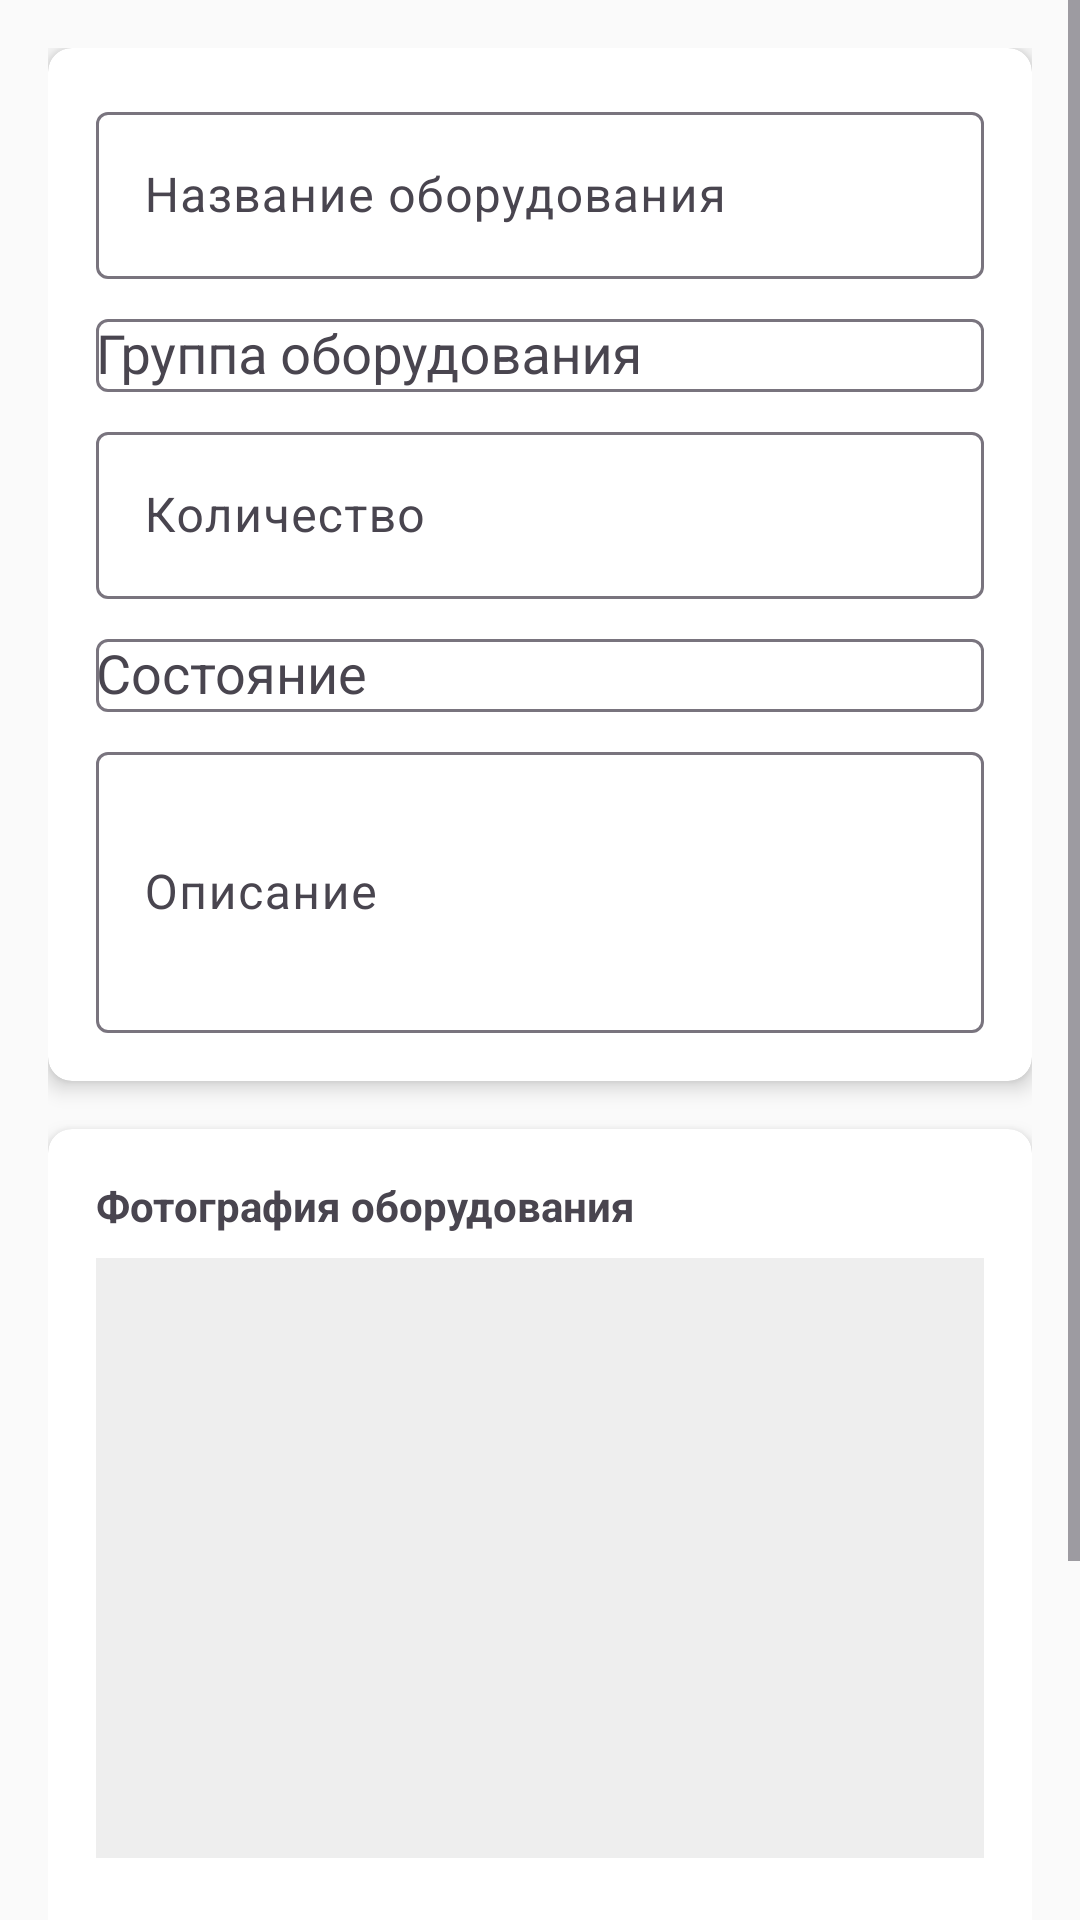

Write the Android layout XML for this screen, with the resource values it uses.
<!-- AndroidManifest.xml: application theme Theme.WagonManager3 -->
<!-- res/layout/activity_inventory_edit.xml -->
<?xml version="1.0" encoding="utf-8"?>
<ScrollView xmlns:android="http://schemas.android.com/apk/res/android"
    xmlns:app="http://schemas.android.com/apk/res-auto"
    xmlns:tools="http://schemas.android.com/tools"
    android:layout_width="match_parent"
    android:layout_height="match_parent"
    android:fillViewport="true"
    android:background="@color/colorBackground">

    <LinearLayout
        android:layout_width="match_parent"
        android:layout_height="wrap_content"
        android:orientation="vertical"
        android:padding="16dp">

        
        <androidx.cardview.widget.CardView
            android:layout_width="match_parent"
            android:layout_height="wrap_content"
            android:layout_marginBottom="16dp"
            app:cardCornerRadius="8dp"
            app:cardElevation="4dp">

            <LinearLayout
                android:layout_width="match_parent"
                android:layout_height="wrap_content"
                android:orientation="vertical"
                android:padding="16dp">

                
                <com.google.android.material.textfield.TextInputLayout
                    android:layout_width="match_parent"
                    android:layout_height="wrap_content"
                    android:layout_marginBottom="8dp"
                    app:hintEnabled="true">

                    <com.google.android.material.textfield.TextInputEditText
                        android:id="@+id/et_item_name"
                        android:layout_width="match_parent"
                        android:layout_height="wrap_content"
                        android:hint="@string/item_name_hint"
                        android:inputType="textCapWords"
                        android:maxLines="1"/>
                </com.google.android.material.textfield.TextInputLayout>

                
                <com.google.android.material.textfield.TextInputLayout
                    android:layout_width="match_parent"
                    android:layout_height="wrap_content"
                    android:layout_marginBottom="8dp"
                    app:hintEnabled="true">

                    <AutoCompleteTextView
                        android:id="@+id/actv_group"
                        android:layout_width="match_parent"
                        android:layout_height="wrap_content"
                        android:hint="@string/item_group_hint"
                        android:inputType="text"/>
                </com.google.android.material.textfield.TextInputLayout>

                
                <com.google.android.material.textfield.TextInputLayout
                    android:layout_width="match_parent"
                    android:layout_height="wrap_content"
                    android:layout_marginBottom="8dp"
                    app:hintEnabled="true">

                    <com.google.android.material.textfield.TextInputEditText
                        android:id="@+id/et_quantity"
                        android:layout_width="match_parent"
                        android:layout_height="wrap_content"
                        android:hint="@string/item_quantity_hint"
                        android:inputType="number"/>
                </com.google.android.material.textfield.TextInputLayout>

                
                <com.google.android.material.textfield.TextInputLayout
                    android:layout_width="match_parent"
                    android:layout_height="wrap_content"
                    android:layout_marginBottom="8dp"
                    app:hintEnabled="true">

                    <AutoCompleteTextView
                        android:id="@+id/actv_condition"
                        android:layout_width="match_parent"
                        android:layout_height="wrap_content"
                        android:hint="@string/item_condition_hint"
                        android:inputType="text"/>
                </com.google.android.material.textfield.TextInputLayout>

                
                <com.google.android.material.textfield.TextInputLayout
                    android:layout_width="match_parent"
                    android:layout_height="wrap_content"
                    app:hintEnabled="true">

                    <com.google.android.material.textfield.TextInputEditText
                        android:id="@+id/et_description"
                        android:layout_width="match_parent"
                        android:layout_height="wrap_content"
                        android:hint="@string/item_description_hint"
                        android:inputType="textMultiLine"
                        android:minLines="3"
                        android:maxLines="5"/>
                </com.google.android.material.textfield.TextInputLayout>
            </LinearLayout>
        </androidx.cardview.widget.CardView>

        
        <androidx.cardview.widget.CardView
            android:layout_width="match_parent"
            android:layout_height="wrap_content"
            android:layout_marginBottom="16dp"
            app:cardCornerRadius="8dp"
            app:cardElevation="4dp">

            <LinearLayout
                android:layout_width="match_parent"
                android:layout_height="wrap_content"
                android:orientation="vertical"
                android:padding="16dp">

                <TextView
                    android:layout_width="match_parent"
                    android:layout_height="wrap_content"
                    android:text="@string/item_photo_title"
                    android:textStyle="bold"
                    android:layout_marginBottom="8dp"/>

                <ImageView
                    android:id="@+id/iv_photo"
                    android:layout_width="match_parent"
                    android:layout_height="200dp"
                    android:scaleType="centerCrop"
                    android:background="@color/colorImagePlaceholder"
                    android:layout_marginBottom="8dp"/>

                <Button
                    android:id="@+id/btn_take_photo"
                    android:layout_width="match_parent"
                    android:layout_height="wrap_content"
                    android:text="@string/take_photo_button"
                    style="@style/Widget.MaterialComponents.Button.OutlinedButton"
                    android:layout_marginBottom="8dp"/>

                <Button
                    android:id="@+id/btn_remove_photo"
                    android:layout_width="match_parent"
                    android:layout_height="wrap_content"
                    android:text="@string/remove_photo_button"
                    style="@style/Widget.MaterialComponents.Button.TextButton"
                    android:visibility="gone"/>
            </LinearLayout>
        </androidx.cardview.widget.CardView>

        
        <LinearLayout
            android:layout_width="match_parent"
            android:layout_height="wrap_content"
            android:orientation="horizontal"
            android:layout_marginTop="8dp">

            <Button
                android:id="@+id/btn_save"
                android:layout_width="0dp"
                android:layout_height="wrap_content"
                android:layout_weight="1"
                android:text="@string/save_button"
                android:layout_marginEnd="4dp"
                style="@style/Widget.MaterialComponents.Button"/>

            <Button
                android:id="@+id/btn_cancel"
                android:layout_width="0dp"
                android:layout_height="wrap_content"
                android:layout_weight="1"
                android:text="@string/cancel_button"
                android:layout_marginStart="4dp"
                style="@style/Widget.MaterialComponents.Button.OutlinedButton"/>
        </LinearLayout>

        
        <ProgressBar
            android:id="@+id/progress_bar"
            android:layout_width="wrap_content"
            android:layout_height="wrap_content"
            android:layout_gravity="center"
            android:layout_marginTop="16dp"
            android:visibility="gone"/>
    </LinearLayout>
</ScrollView>
<!-- resources referenced by this layout -->
<resources>
  <color name="colorBackground">#FAFAFA</color>
  <color name="colorImagePlaceholder">#EEEEEE</color>
  <string name="cancel_button">Отмена</string>
  <string name="item_condition_hint">Состояние</string>
  <string name="item_description_hint">Описание</string>
  <string name="item_group_hint">Группа оборудования</string>
  <string name="item_name_hint">Название оборудования</string>
  <string name="item_photo_title">Фотография оборудования</string>
  <string name="item_quantity_hint">Количество</string>
  <string name="remove_photo_button">Удалить фото</string>
  <string name="save_button">Сохранить</string>
  <string name="take_photo_button">Сделать фото</string>
  <style name="Theme.WagonManager3" parent="Base.Theme.WagonManager3" />
  <style name="Base.Theme.WagonManager3" parent="Theme.Material3.DayNight.NoActionBar">
          
          
      </style>
</resources>
